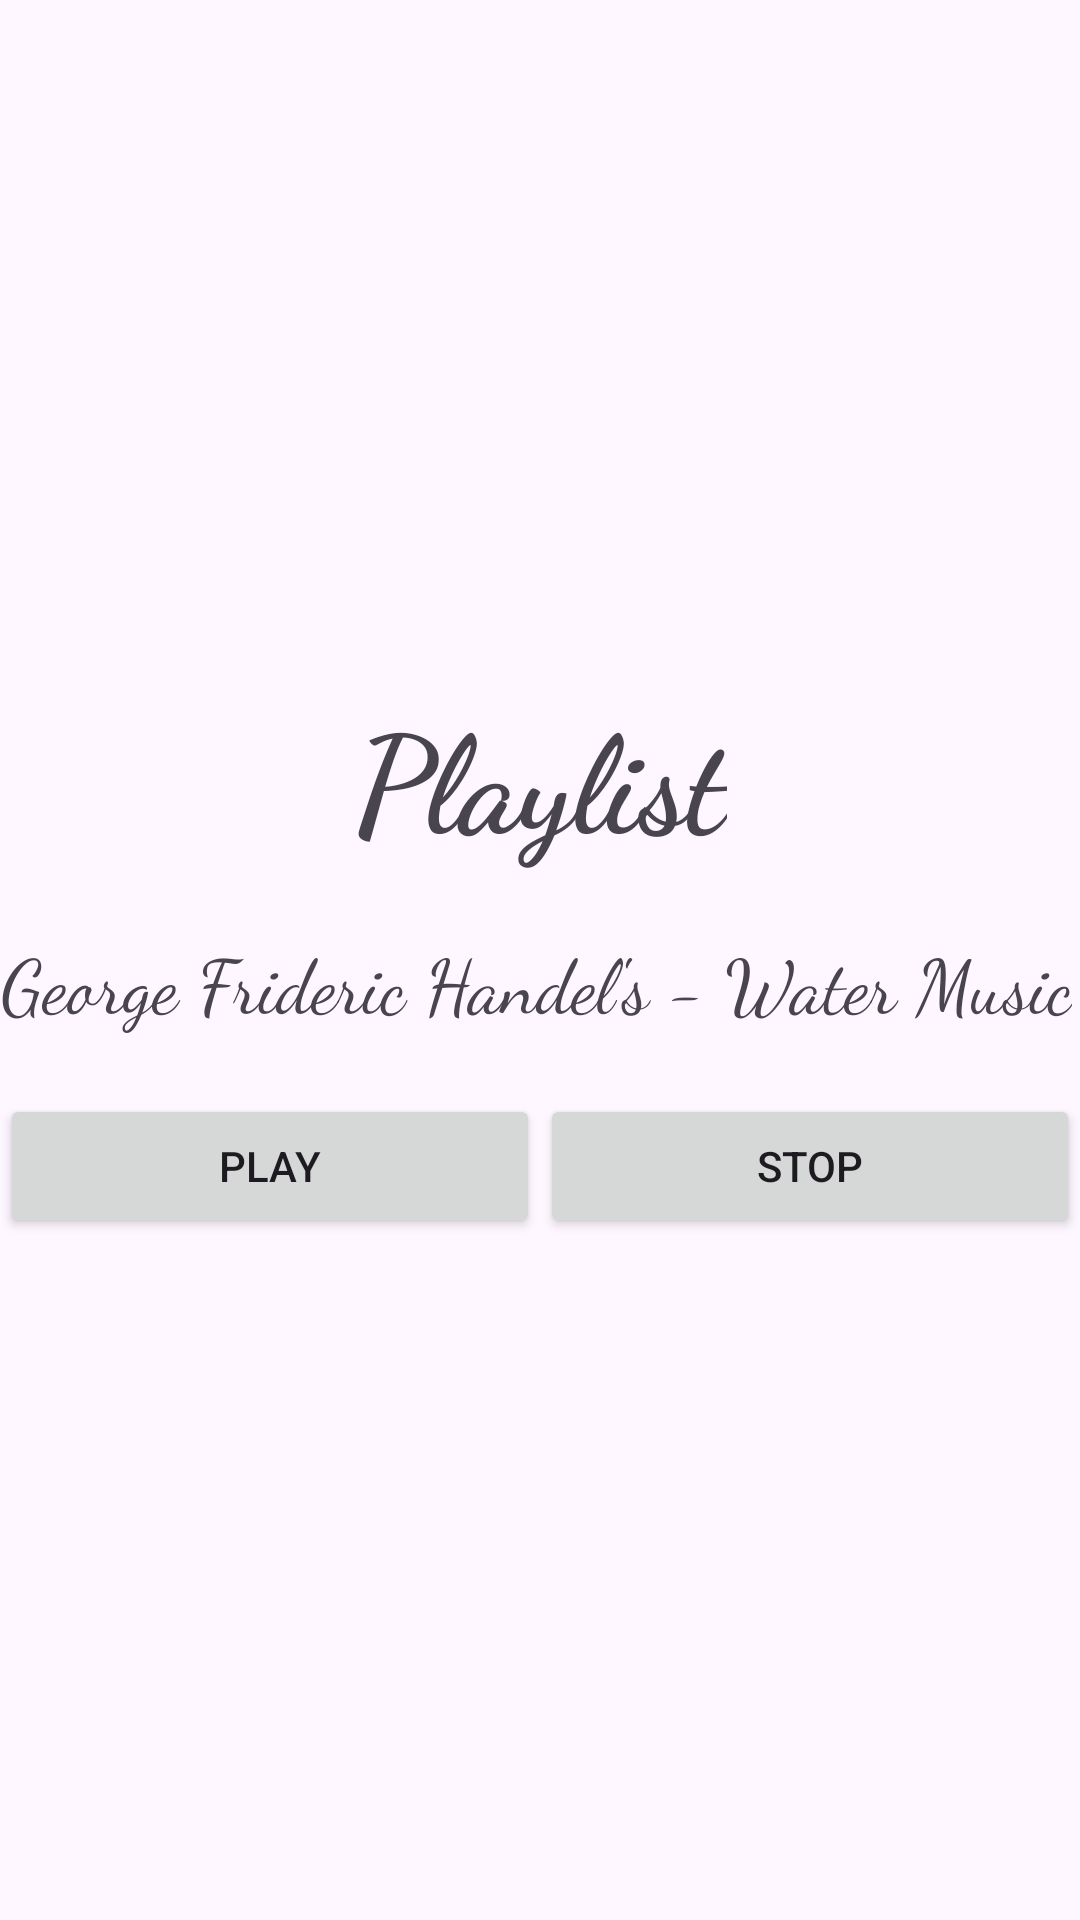

Write the Android layout XML for this screen, with the resource values it uses.
<!-- AndroidManifest.xml: application theme Theme.Material3.Light.NoActionBar -->
<!-- res/layout/activity_music.xml -->
<?xml version="1.0" encoding="utf-8"?>
<LinearLayout xmlns:android="http://schemas.android.com/apk/res/android"
    xmlns:app="http://schemas.android.com/apk/res-auto"
    xmlns:tools="http://schemas.android.com/tools"
    android:layout_width="match_parent"
    android:layout_height="match_parent"
    android:orientation="vertical"
    android:gravity="center"
    android:background="@drawable/background2"


    >

    <TextView
        android:id="@+id/playlist"
        android:layout_width="wrap_content"
        android:layout_height="wrap_content"
        android:text="Playlist"
        android:textSize="45sp"
        android:gravity="center"
        android:layout_gravity="center"
        android:fontFamily="cursive"
        android:layout_marginBottom="20dp"
        android:textStyle="bold"
        />

    <TextView
        android:id="@+id/songName1"
        android:layout_width="wrap_content"
        android:layout_height="wrap_content"
        android:text="George Frideric Handel's - Water Music"
        android:textSize="25sp"
        android:gravity="center"
        android:layout_gravity="left"
        android:fontFamily="cursive"
        android:layout_marginBottom="20dp"
        />

    <LinearLayout
        android:layout_width="match_parent"
        android:layout_height="wrap_content"
        android:orientation="horizontal"
        android:gravity="center">

        <Button
            android:id="@+id/btn_play"
            android:layout_width="wrap_content"
            android:layout_height="wrap_content"
            android:text="Play"
            android:layout_weight="1"

            />

        <Button
            android:id="@+id/btn_stop"
            android:layout_width="wrap_content"
            android:layout_height="wrap_content"
            android:text="Stop"
            android:layout_weight="1"
            />
    </LinearLayout>

</LinearLayout>
<!-- resources referenced by this layout -->
<resources>

</resources>
